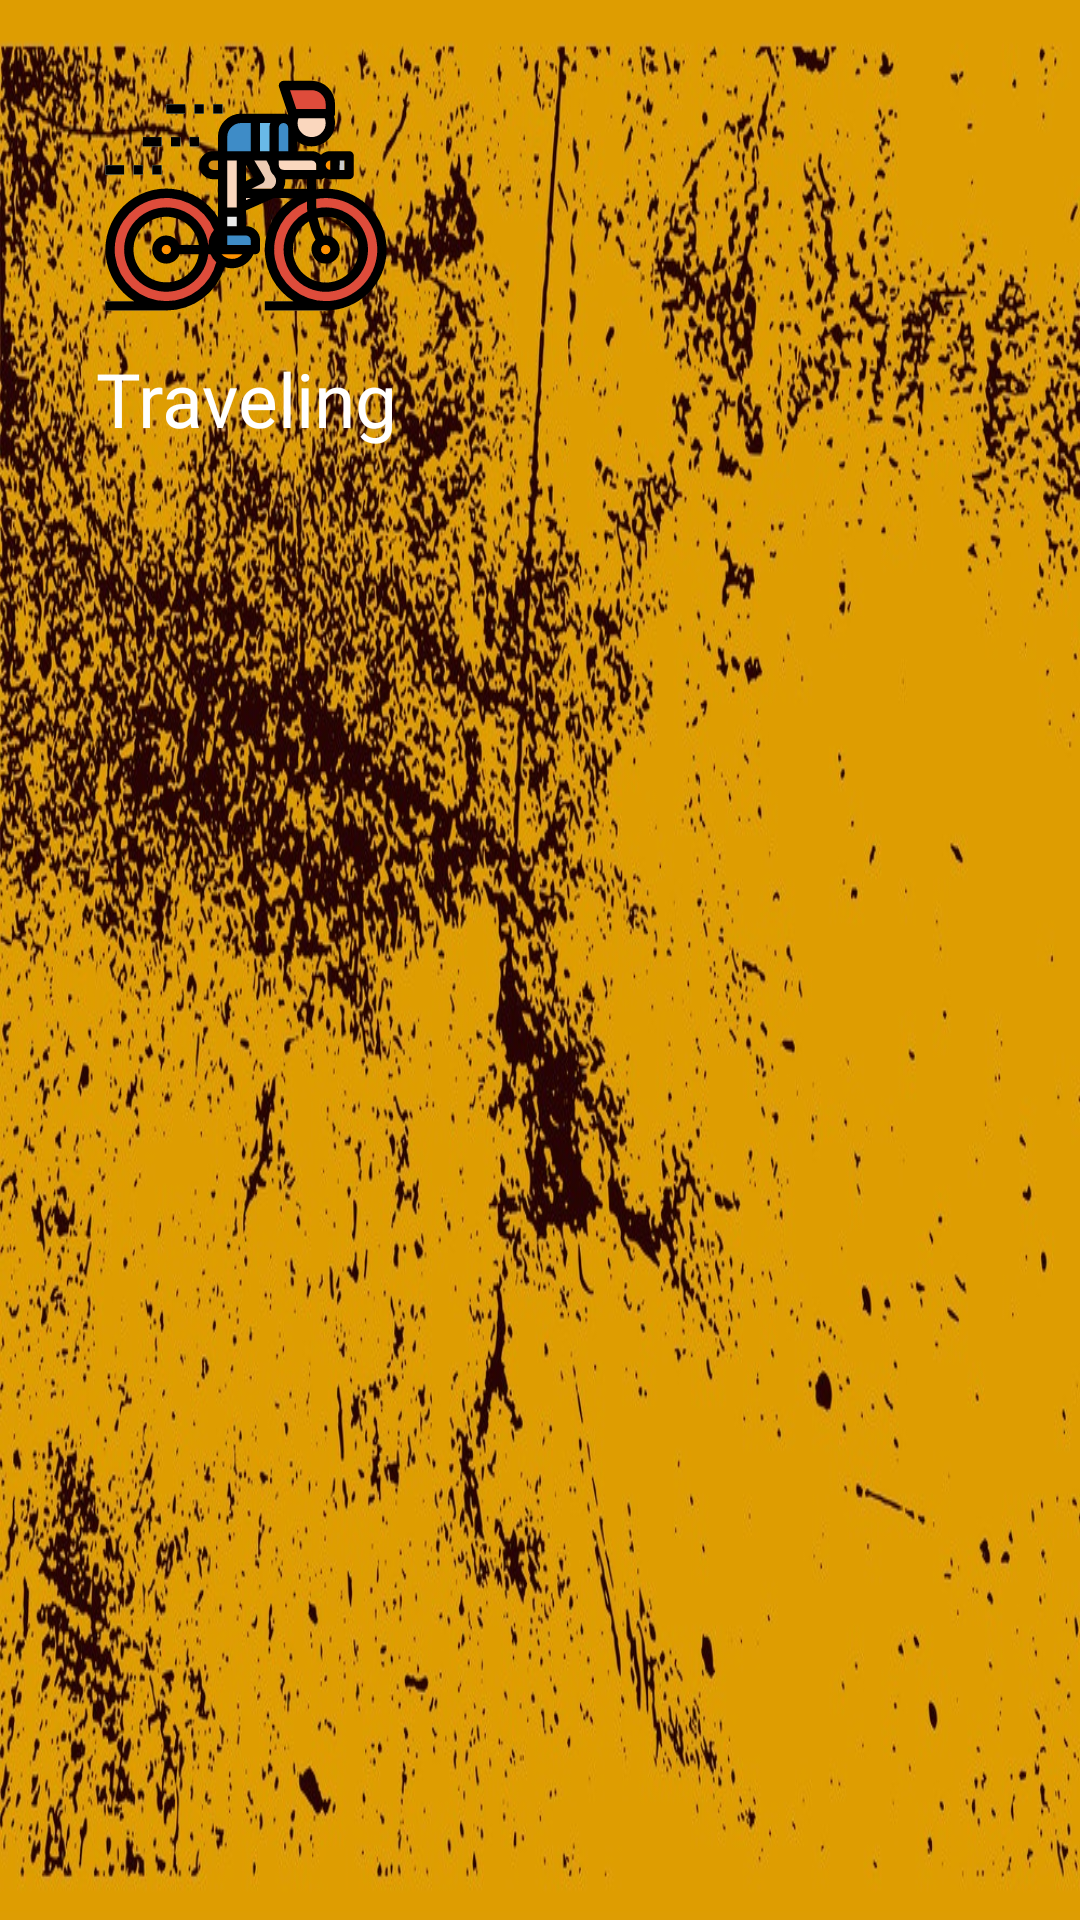

This screen was rendered from an Android layout file. Write that file and the resources it references.
<!-- AndroidManifest.xml: application theme Theme.NavigationDrawer -->
<!-- res/layout/header.xml -->
<?xml version="1.0" encoding="utf-8"?>
<androidx.constraintlayout.widget.ConstraintLayout xmlns:android="http://schemas.android.com/apk/res/android"
    xmlns:app="http://schemas.android.com/apk/res-auto"
    xmlns:tools="http://schemas.android.com/tools"
    android:layout_width="match_parent"
    android:layout_height="180dp"
    android:background="@drawable/header_background">

    <ImageView
        android:id="@+id/imageView2"
        android:layout_width="100dp"
        android:layout_height="100dp"
        android:layout_marginStart="32dp"
        android:layout_marginTop="16dp"
        app:layout_constraintStart_toStartOf="parent"
        app:layout_constraintTop_toTopOf="parent"
        app:srcCompat="@drawable/icon_cycling" />

    <TextView
        android:id="@+id/textView10"
        android:layout_width="wrap_content"
        android:layout_height="wrap_content"
        android:fontFamily="@font/aclonica"
        android:text="Traveling"
        android:textColor="@android:color/white"
        android:textSize="25sp"
        app:layout_constraintStart_toStartOf="@+id/imageView2"
        app:layout_constraintTop_toBottomOf="@+id/imageView2" />
</androidx.constraintlayout.widget.ConstraintLayout>
<!-- resources referenced by this layout -->
<resources>
  <!-- drawable header_background: jpg bitmap (drawable, 390812 bytes) -->
  <!-- drawable icon_cycling: vector/xml drawable (drawable, 6944 chars, omitted) -->
  <style name="Theme.NavigationDrawer" parent="Theme.MaterialComponents.DayNight.NoActionBar">
          
          <item name="colorPrimary">@color/purple_500</item>
          <item name="colorPrimaryVariant">@color/purple_700</item>
          <item name="colorOnPrimary">@color/white</item>
          
          <item name="colorSecondary">@color/teal_200</item>
          <item name="colorSecondaryVariant">@color/teal_700</item>
          <item name="colorOnSecondary">@color/black</item>
          
          <item name="android:statusBarColor" tools:targetApi="l">#00000000</item>
          
      </style>
  <!-- not gathered from this repository: default colours our renderer supplied (Android Studio template values) -->
  <color name="purple_500">#FF6200EE</color>
  <color name="purple_700">#FF3700B3</color>
  <color name="teal_200">#FF03DAC5</color>
  <color name="teal_700">#FF018786</color>
  <color name="black">#FF000000</color>
  <color name="white">#FFFFFFFF</color>
</resources>
